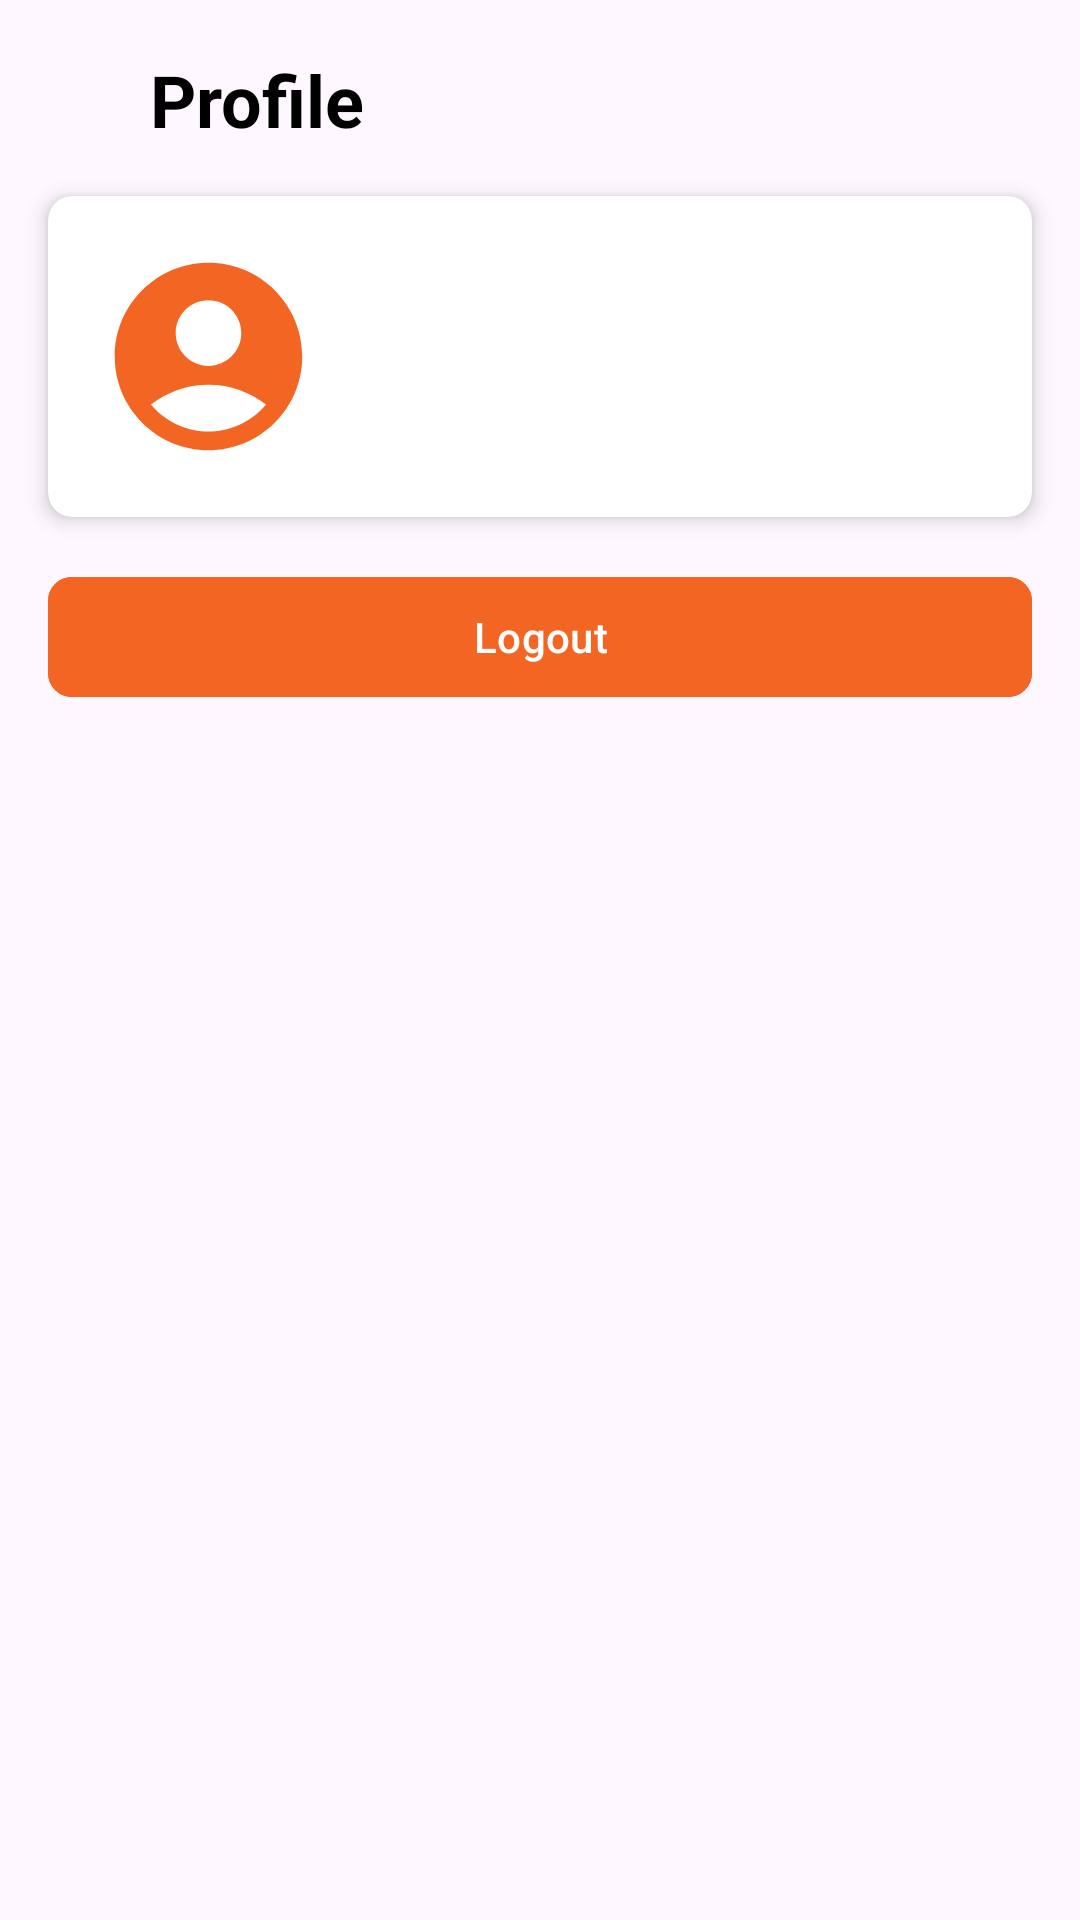

Layout XML and referenced resources for this Android screen:
<!-- AndroidManifest.xml: application theme Theme.Capstone_CH2PS254 -->
<!-- res/layout/activity_user.xml -->
<?xml version="1.0" encoding="utf-8"?>
<androidx.constraintlayout.widget.ConstraintLayout
    xmlns:android="http://schemas.android.com/apk/res/android"
    xmlns:app="http://schemas.android.com/apk/res-auto"
    xmlns:tools="http://schemas.android.com/tools"
    android:layout_width="match_parent"
    android:layout_height="match_parent"
    tools:context=".user.UserActivity">

    <ImageButton
        android:id="@+id/btnback"
        android:layout_width="50dp"
        android:layout_height="50dp"
        android:layout_marginTop="8dp"
        android:backgroundTint="@android:color/transparent"
        android:importantForAccessibility="no"
        android:src="@drawable/ic_back"
        app:layout_constraintStart_toStartOf="parent"
        app:layout_constraintTop_toTopOf="parent"
        tools:ignore="TouchTargetSizeCheck" />

    <TextView
        android:id="@+id/label"
        android:layout_width="wrap_content"
        android:layout_height="wrap_content"
        android:layout_margin="0dp"
        android:text="@string/profile"
        android:textColor="@color/black"
        android:textSize="24sp"
        android:textStyle="bold"
        app:layout_constraintBottom_toBottomOf="@+id/btnback"
        app:layout_constraintStart_toEndOf="@+id/btnback"
        app:layout_constraintTop_toTopOf="@+id/btnback" />

    <androidx.cardview.widget.CardView
        android:id="@+id/cardView"
        android:layout_width="0dp"
        android:layout_height="wrap_content"
        android:layout_margin="16dp"
        app:cardCornerRadius="8dp"
        app:cardElevation="4dp"
        app:layout_constraintBottom_toTopOf="@+id/btnLogout"
        app:layout_constraintEnd_toEndOf="parent"
        app:layout_constraintStart_toStartOf="parent"
        app:layout_constraintTop_toBottomOf="@+id/label">

        <LinearLayout
            android:layout_width="match_parent"
            android:layout_height="wrap_content"
            android:orientation="horizontal"
            android:padding="16dp">

            <ImageView
                android:id="@+id/icProfile"
                android:layout_width="75dp"
                android:layout_height="75dp"
                android:src="@drawable/ic_profile" />

            <LinearLayout
                android:layout_width="0dp"
                android:layout_height="wrap_content"
                android:layout_gravity="center_vertical"
                android:layout_marginStart="16dp"
                android:layout_weight="1"
                android:orientation="vertical">

                <TextView
                    android:id="@+id/tvName"
                    android:layout_width="wrap_content"
                    android:layout_height="wrap_content"
                    android:textColor="@color/black"
                    android:textSize="24sp"
                    android:textStyle="bold"
                    tools:text="User Name" />

            </LinearLayout>

        </LinearLayout>

    </androidx.cardview.widget.CardView>

    <com.google.android.material.button.MaterialButton
        android:id="@+id/btnLogout"
        android:layout_width="0dp"
        android:layout_height="wrap_content"
        android:layout_margin="16dp"
        android:backgroundTint="#F26522"
        android:text="@string/logout"
        android:textColor="@color/white"
        app:cornerRadius="8dp"
        app:layout_constraintEnd_toEndOf="parent"
        app:layout_constraintStart_toStartOf="parent"
        app:layout_constraintTop_toBottomOf="@+id/cardView" />

</androidx.constraintlayout.widget.ConstraintLayout>
<!-- resources referenced by this layout -->
<resources>
  <!-- drawable ic_profile (drawable) -->
  <vector android:height="24dp" android:tint="#F26522"
      android:viewportHeight="24" android:viewportWidth="24"
      android:width="24dp" xmlns:android="http://schemas.android.com/apk/res/android">
      <path android:fillColor="@android:color/white" android:pathData="M12,2C6.48,2 2,6.48 2,12s4.48,10 10,10s10,-4.48 10,-10S17.52,2 12,2zM12,6c1.93,0 3.5,1.57 3.5,3.5S13.93,13 12,13s-3.5,-1.57 -3.5,-3.5S10.07,6 12,6zM12,20c-2.03,0 -4.43,-0.82 -6.14,-2.88C7.55,15.8 9.68,15 12,15s4.45,0.8 6.14,2.12C16.43,19.18 14.03,20 12,20z"/>
  </vector>
  <string name="logout">Logout</string>
  <string name="profile">Profile</string>
  <style name="Theme.Capstone_CH2PS254" parent="Base.Theme.Capstone_CH2PS254" />
  <style name="Base.Theme.Capstone_CH2PS254" parent="Theme.Material3.DayNight.NoActionBar">
          
          
      </style>
  <!-- not gathered from this repository: default colours our renderer supplied (Android Studio template values) -->
  <color name="black">#FF000000</color>
  <color name="white">#FFFFFFFF</color>
</resources>
